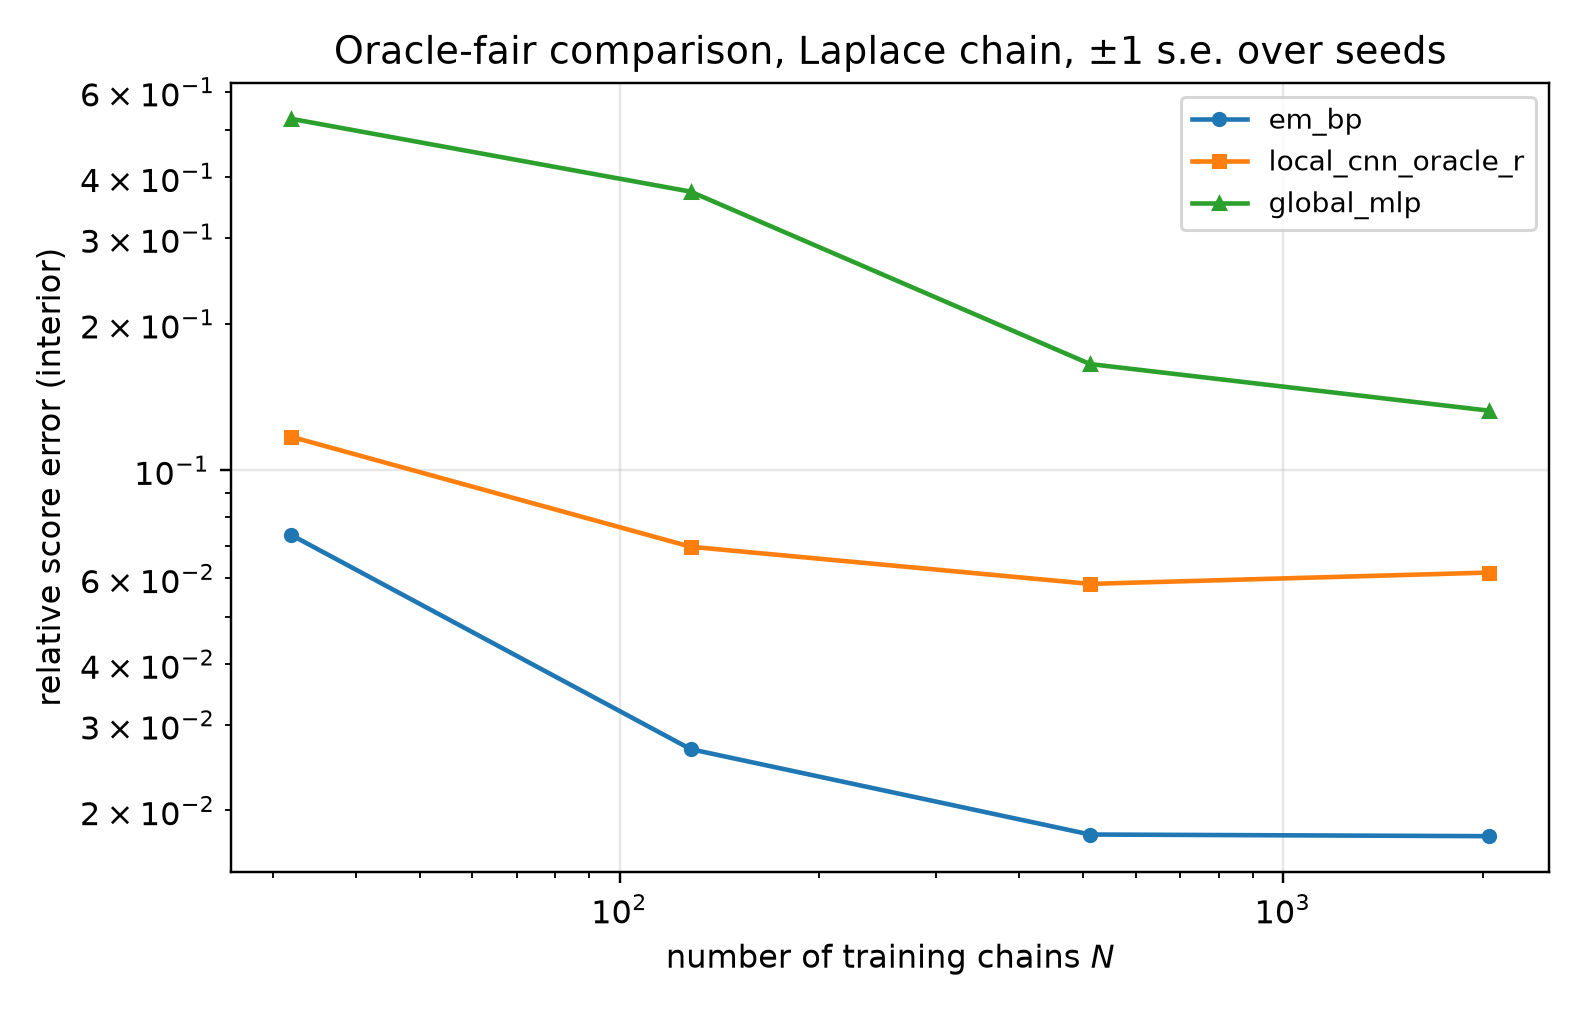

Source data for this figure (header and first rows):
seed, n_chains, t, method, n_params, score_rel_l2
13, 32, 0.1, em_bp, 13, 0.1871
13, 32, 0.1, local_cnn_oracle_r, 6593, 0.2231
13, 32, 0.1, global_mlp, 25505, 1.122
13, 32, 0.2, em_bp, 13, 0.0886
13, 32, 0.2, local_cnn_oracle_r, 6593, 0.1457
13, 32, 0.2, global_mlp, 25505, 0.7825
13, 32, 0.4, em_bp, 13, 0.04536
13, 32, 0.4, local_cnn_oracle_r, 6593, 0.1103
13, 32, 0.4, global_mlp, 25505, 0.4366
13, 32, 0.8, em_bp, 13, 0.02471
13, 32, 0.8, local_cnn_oracle_r, 6593, 0.07448
13, 32, 0.8, global_mlp, 25505, 0.2245
13, 32, 1.6, em_bp, 13, 0.02223
13, 32, 1.6, local_cnn_oracle_r, 6593, 0.03238
13, 32, 1.6, global_mlp, 25505, 0.07357
13, 128, 0.1, em_bp, 13, 0.05979
13, 128, 0.1, local_cnn_oracle_r, 6593, 0.1162
13, 128, 0.1, global_mlp, 25505, 0.7864
13, 128, 0.2, em_bp, 13, 0.03261
13, 128, 0.2, local_cnn_oracle_r, 6593, 0.1035
13, 128, 0.2, global_mlp, 25505, 0.563
13, 128, 0.4, em_bp, 13, 0.02019
13, 128, 0.4, local_cnn_oracle_r, 6593, 0.06724
13, 128, 0.4, global_mlp, 25505, 0.3488
13, 128, 0.8, em_bp, 13, 0.01328
13, 128, 0.8, local_cnn_oracle_r, 6593, 0.0446
13, 128, 0.8, global_mlp, 25505, 0.1267
13, 128, 1.6, em_bp, 13, 0.007663
13, 128, 1.6, local_cnn_oracle_r, 6593, 0.01665
13, 128, 1.6, global_mlp, 25505, 0.04458
13, 512, 0.1, em_bp, 13, 0.03965
13, 512, 0.1, local_cnn_oracle_r, 6593, 0.09075
13, 512, 0.1, global_mlp, 25505, 0.3118
13, 512, 0.2, em_bp, 13, 0.02379
13, 512, 0.2, local_cnn_oracle_r, 6593, 0.0826
13, 512, 0.2, global_mlp, 25505, 0.23
13, 512, 0.4, em_bp, 13, 0.01258
13, 512, 0.4, local_cnn_oracle_r, 6593, 0.05764
13, 512, 0.4, global_mlp, 25505, 0.1716
13, 512, 0.8, em_bp, 13, 0.007995
13, 512, 0.8, local_cnn_oracle_r, 6593, 0.04737
13, 512, 0.8, global_mlp, 25505, 0.08749
13, 512, 1.6, em_bp, 13, 0.005136
13, 512, 1.6, local_cnn_oracle_r, 6593, 0.01364
13, 512, 1.6, global_mlp, 25505, 0.0257
13, 2048, 0.1, em_bp, 13, 0.03515
13, 2048, 0.1, local_cnn_oracle_r, 6593, 0.1033
13, 2048, 0.1, global_mlp, 25505, 0.2394
13, 2048, 0.2, em_bp, 13, 0.02079
13, 2048, 0.2, local_cnn_oracle_r, 6593, 0.07775
13, 2048, 0.2, global_mlp, 25505, 0.1545
13, 2048, 0.4, em_bp, 13, 0.0143
13, 2048, 0.4, local_cnn_oracle_r, 6593, 0.0661
13, 2048, 0.4, global_mlp, 25505, 0.1418
13, 2048, 0.8, em_bp, 13, 0.01097
13, 2048, 0.8, local_cnn_oracle_r, 6593, 0.04003
13, 2048, 0.8, global_mlp, 25505, 0.086
13, 2048, 1.6, em_bp, 13, 0.007251
13, 2048, 1.6, local_cnn_oracle_r, 6593, 0.0209
13, 2048, 1.6, global_mlp, 25505, 0.04111
